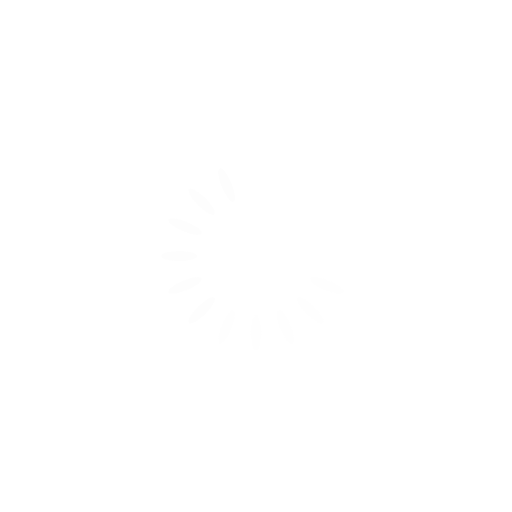
t = 0.00 s
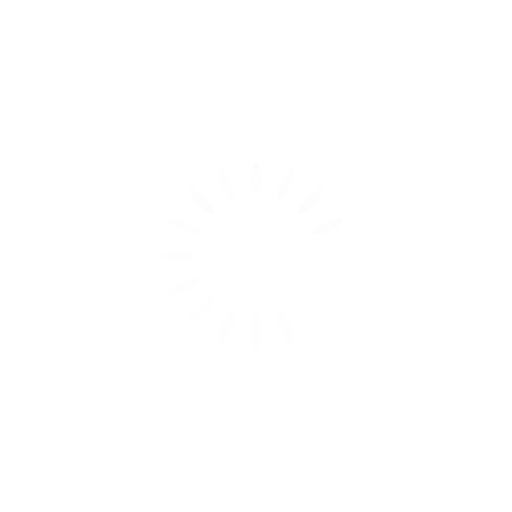
t = 0.25 s
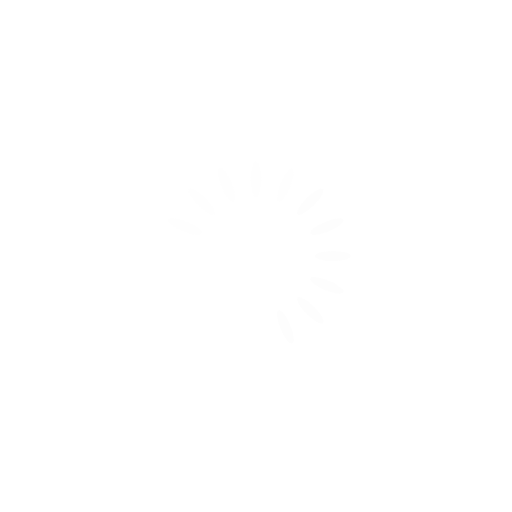
t = 0.50 s
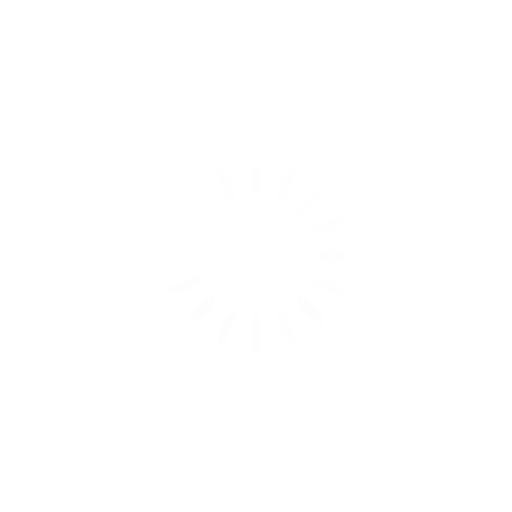
t = 0.75 s

The animated SVG that drew these frames (rendered in a browser with its animation timeline set to each time). Animation: 16 SMIL elements (animate=16); one cycle of 1.00 s, repeats indefinitely.

<?xml version="1.0" encoding="utf-8"?>
<svg xmlns="http://www.w3.org/2000/svg" xmlns:xlink="http://www.w3.org/1999/xlink" style="margin: auto; background: rgba(93, 93, 93, 0); display: block; shape-rendering: auto;" width="536px" height="536px" viewBox="0 0 100 100" preserveAspectRatio="xMidYMid">
<g transform="rotate(0 50 50)">
  <rect x="49" y="31.5" rx="1" ry="3.5" width="2" height="7" fill="#fdfdfd">
    <animate attributeName="opacity" values="1;0" keyTimes="0;1" dur="1s" begin="-0.9375s" repeatCount="indefinite"></animate>
  </rect>
</g><g transform="rotate(22.5 50 50)">
  <rect x="49" y="31.5" rx="1" ry="3.5" width="2" height="7" fill="#fdfdfd">
    <animate attributeName="opacity" values="1;0" keyTimes="0;1" dur="1s" begin="-0.875s" repeatCount="indefinite"></animate>
  </rect>
</g><g transform="rotate(45 50 50)">
  <rect x="49" y="31.5" rx="1" ry="3.5" width="2" height="7" fill="#fdfdfd">
    <animate attributeName="opacity" values="1;0" keyTimes="0;1" dur="1s" begin="-0.8125s" repeatCount="indefinite"></animate>
  </rect>
</g><g transform="rotate(67.5 50 50)">
  <rect x="49" y="31.5" rx="1" ry="3.5" width="2" height="7" fill="#fdfdfd">
    <animate attributeName="opacity" values="1;0" keyTimes="0;1" dur="1s" begin="-0.75s" repeatCount="indefinite"></animate>
  </rect>
</g><g transform="rotate(90 50 50)">
  <rect x="49" y="31.5" rx="1" ry="3.5" width="2" height="7" fill="#fdfdfd">
    <animate attributeName="opacity" values="1;0" keyTimes="0;1" dur="1s" begin="-0.6875s" repeatCount="indefinite"></animate>
  </rect>
</g><g transform="rotate(112.5 50 50)">
  <rect x="49" y="31.5" rx="1" ry="3.5" width="2" height="7" fill="#fdfdfd">
    <animate attributeName="opacity" values="1;0" keyTimes="0;1" dur="1s" begin="-0.625s" repeatCount="indefinite"></animate>
  </rect>
</g><g transform="rotate(135 50 50)">
  <rect x="49" y="31.5" rx="1" ry="3.5" width="2" height="7" fill="#fdfdfd">
    <animate attributeName="opacity" values="1;0" keyTimes="0;1" dur="1s" begin="-0.5625s" repeatCount="indefinite"></animate>
  </rect>
</g><g transform="rotate(157.5 50 50)">
  <rect x="49" y="31.5" rx="1" ry="3.5" width="2" height="7" fill="#fdfdfd">
    <animate attributeName="opacity" values="1;0" keyTimes="0;1" dur="1s" begin="-0.5s" repeatCount="indefinite"></animate>
  </rect>
</g><g transform="rotate(180 50 50)">
  <rect x="49" y="31.5" rx="1" ry="3.5" width="2" height="7" fill="#fdfdfd">
    <animate attributeName="opacity" values="1;0" keyTimes="0;1" dur="1s" begin="-0.4375s" repeatCount="indefinite"></animate>
  </rect>
</g><g transform="rotate(202.5 50 50)">
  <rect x="49" y="31.5" rx="1" ry="3.5" width="2" height="7" fill="#fdfdfd">
    <animate attributeName="opacity" values="1;0" keyTimes="0;1" dur="1s" begin="-0.375s" repeatCount="indefinite"></animate>
  </rect>
</g><g transform="rotate(225 50 50)">
  <rect x="49" y="31.5" rx="1" ry="3.5" width="2" height="7" fill="#fdfdfd">
    <animate attributeName="opacity" values="1;0" keyTimes="0;1" dur="1s" begin="-0.3125s" repeatCount="indefinite"></animate>
  </rect>
</g><g transform="rotate(247.5 50 50)">
  <rect x="49" y="31.5" rx="1" ry="3.5" width="2" height="7" fill="#fdfdfd">
    <animate attributeName="opacity" values="1;0" keyTimes="0;1" dur="1s" begin="-0.25s" repeatCount="indefinite"></animate>
  </rect>
</g><g transform="rotate(270 50 50)">
  <rect x="49" y="31.5" rx="1" ry="3.5" width="2" height="7" fill="#fdfdfd">
    <animate attributeName="opacity" values="1;0" keyTimes="0;1" dur="1s" begin="-0.1875s" repeatCount="indefinite"></animate>
  </rect>
</g><g transform="rotate(292.5 50 50)">
  <rect x="49" y="31.5" rx="1" ry="3.5" width="2" height="7" fill="#fdfdfd">
    <animate attributeName="opacity" values="1;0" keyTimes="0;1" dur="1s" begin="-0.125s" repeatCount="indefinite"></animate>
  </rect>
</g><g transform="rotate(315 50 50)">
  <rect x="49" y="31.5" rx="1" ry="3.5" width="2" height="7" fill="#fdfdfd">
    <animate attributeName="opacity" values="1;0" keyTimes="0;1" dur="1s" begin="-0.0625s" repeatCount="indefinite"></animate>
  </rect>
</g><g transform="rotate(337.5 50 50)">
  <rect x="49" y="31.5" rx="1" ry="3.5" width="2" height="7" fill="#fdfdfd">
    <animate attributeName="opacity" values="1;0" keyTimes="0;1" dur="1s" begin="0s" repeatCount="indefinite"></animate>
  </rect>
</g>
<!-- [ldio] generated by https://loading.io/ --></svg>
